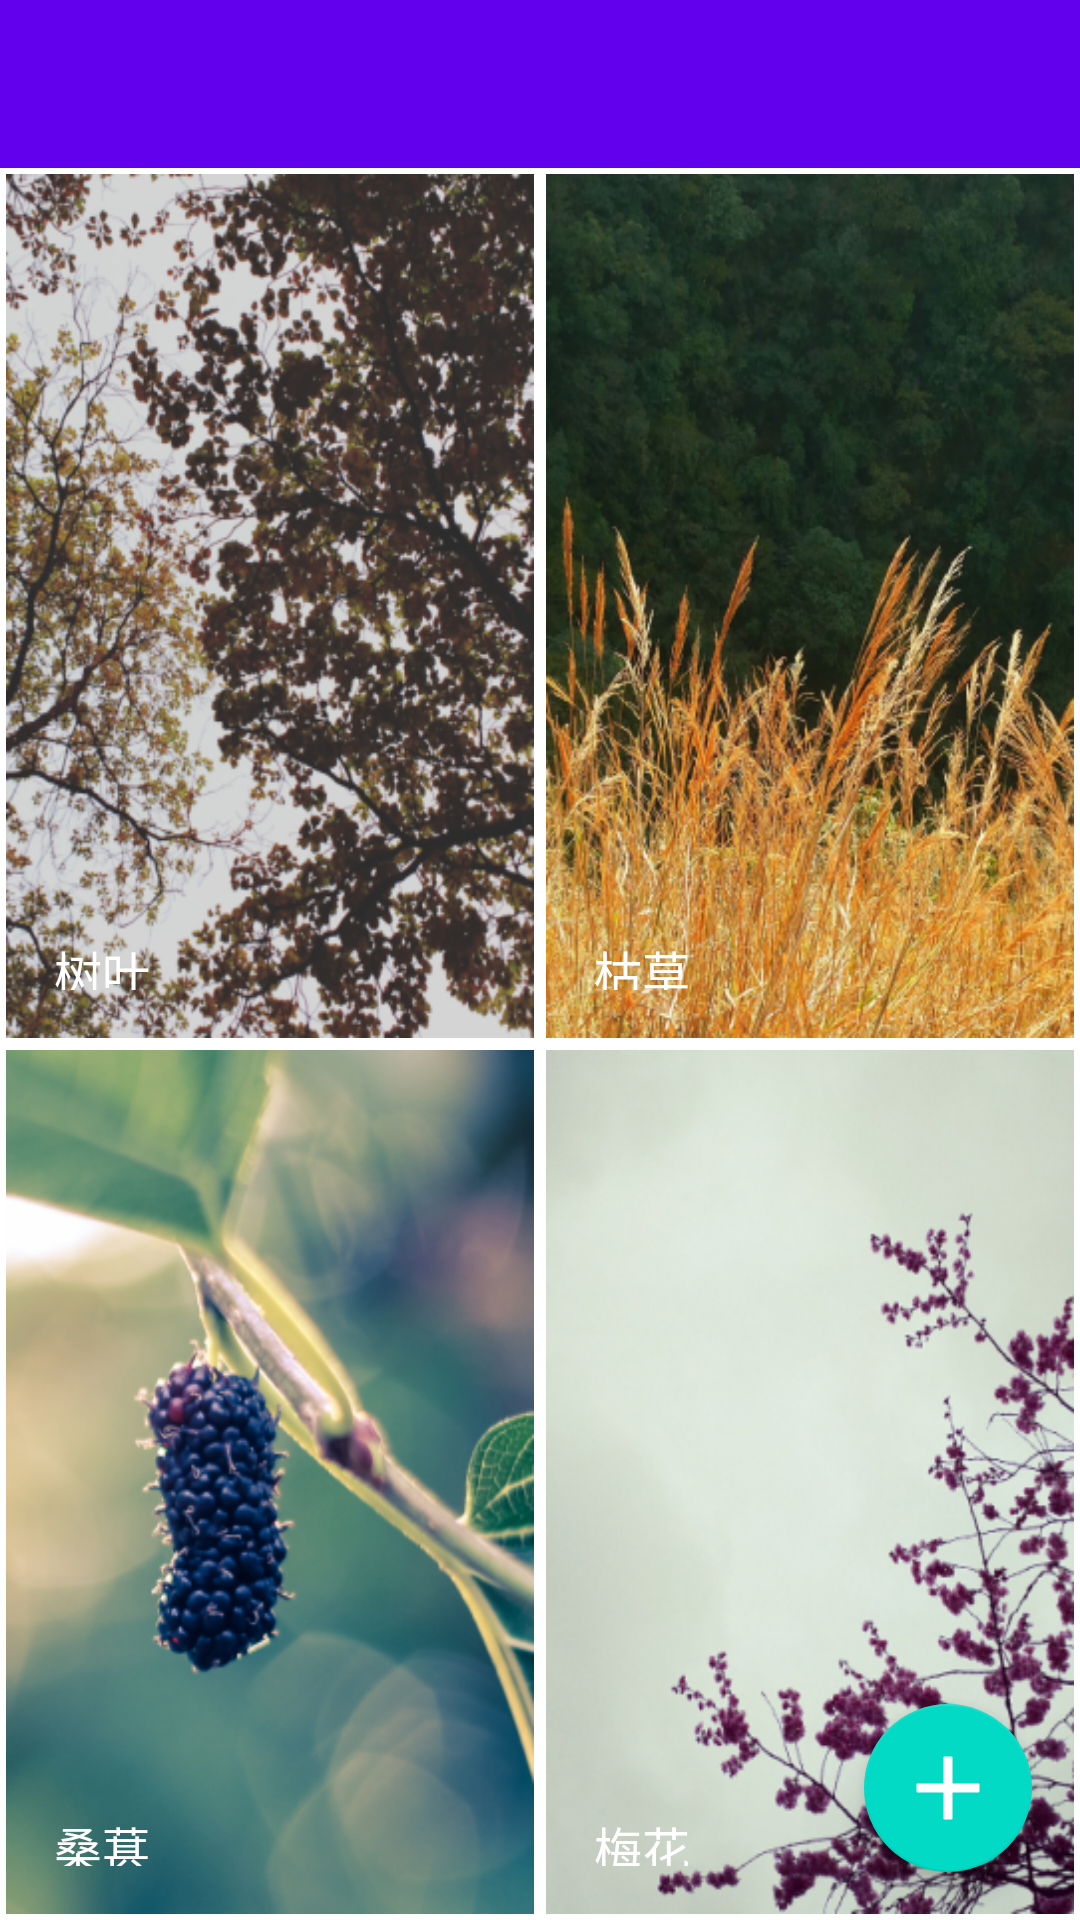

Produce the Android XML layout that renders to this screen, including the resource entries it uses.
<!-- AndroidManifest.xml: activity theme AppTheme -->
<!-- res/layout/activity_main.xml -->
<?xml version="1.0" encoding="utf-8"?>
<android.support.v4.widget.DrawerLayout xmlns:android="http://schemas.android.com/apk/res/android"
    xmlns:app="http://schemas.android.com/apk/res-auto"
    xmlns:tools="http://schemas.android.com/tools"
    android:id="@+id/drawer_layout"
    android:layout_width="match_parent"
    android:layout_height="match_parent"
    android:background="@color/colorPrimary"
    tools:openDrawer="start">

    <LinearLayout
        android:layout_width="match_parent"
        android:layout_height="wrap_content"
        android:fitsSystemWindows="true"
        android:orientation="vertical">

        <android.support.v7.widget.Toolbar
            android:id="@+id/toolbar"
            android:layout_width="match_parent"
            android:layout_height="?attr/actionBarSize"
            android:background="?attr/colorPrimary"
            app:theme="@style/ThemeOverlay.AppCompat.Dark.ActionBar"/>

        <include
            layout="@layout/app_bar_main"
            android:layout_width="match_parent"
            android:layout_height="match_parent"/>

    </LinearLayout>

    <android.support.design.widget.NavigationView
        android:id="@+id/nav_view"
        android:layout_width="wrap_content"
        android:layout_height="match_parent"
        android:layout_gravity="start"
        android:fitsSystemWindows="true"
        app:headerLayout="@layout/nav_header_main"
        app:menu="@menu/activity_main_drawer" />

</android.support.v4.widget.DrawerLayout>
<!-- res/layout/app_bar_main.xml (included above) -->
<?xml version="1.0" encoding="utf-8"?>
<android.support.design.widget.CoordinatorLayout xmlns:android="http://schemas.android.com/apk/res/android"
    xmlns:tools="http://schemas.android.com/tools"
    android:layout_width="match_parent"
    android:layout_height="match_parent"
    android:fitsSystemWindows="true"
    android:background="@color/white"
    tools:context="com.example.asus1.materialdesigndemo.ui.activity.MainActivity">

    <include layout="@layout/content_main" />

    <android.support.design.widget.FloatingActionButton
        android:id="@+id/fab"
        android:layout_width="wrap_content"
        android:layout_height="wrap_content"
        android:layout_gravity="bottom|end"
        android:layout_margin="@dimen/fab_margin"
        android:src="@drawable/add" />

</android.support.design.widget.CoordinatorLayout>
<!-- res/layout/nav_header_main.xml (included above) -->
<?xml version="1.0" encoding="utf-8"?>
<LinearLayout xmlns:android="http://schemas.android.com/apk/res/android"
    android:layout_width="match_parent"
    android:layout_height="@dimen/nav_header_height"
    android:background="#ffffff"
    android:gravity="bottom"
    android:orientation="vertical"
    android:paddingBottom="@dimen/activity_vertical_margin"
    android:paddingLeft="@dimen/activity_horizontal_margin"
    android:paddingRight="@dimen/activity_horizontal_margin"
    android:paddingTop="@dimen/activity_vertical_margin"
    android:theme="@style/ThemeOverlay.AppCompat.Dark">

    <ImageView
        android:id="@+id/imageView"
        android:layout_width="wrap_content"
        android:layout_height="wrap_content"
        android:paddingTop="@dimen/nav_header_vertical_spacing"
        android:src="@android:drawable/sym_def_app_icon" />

    <TextView
        android:layout_width="match_parent"
        android:layout_height="wrap_content"
        android:paddingTop="@dimen/nav_header_vertical_spacing"
        android:text="MD"
        android:textAppearance="@style/TextAppearance.AppCompat.Body1" />

</LinearLayout>
<!-- res/layout/content_main.xml (included above) -->
<?xml version="1.0" encoding="utf-8"?>
<LinearLayout xmlns:android="http://schemas.android.com/apk/res/android"
    xmlns:tools="http://schemas.android.com/tools"
    android:layout_width="match_parent"
    android:layout_height="match_parent"
    android:orientation="vertical">

    

    <LinearLayout
        android:layout_width="match_parent"
        android:layout_height="0dp"
        android:layout_weight="2"
        android:baselineAligned="false"
        android:orientation="horizontal">

        <FrameLayout
            android:id="@+id/item1"
            android:layout_width="0dp"
            android:layout_height="match_parent"
            android:layout_margin="@dimen/item_margin"
            android:layout_weight="1"
            android:background="@drawable/ripple1"
            tools:ignore="NestedWeights">

            <RelativeLayout
                android:id="@+id/bottom1"
                android:layout_width="match_parent"
                android:layout_height="50dp"
                android:layout_gravity="bottom"
                android:clickable="true"
                android:padding="@dimen/fab_margin">

                <TextView
                    android:id="@+id/title1"
                    android:layout_width="wrap_content"
                    android:layout_height="wrap_content"
                    android:gravity="start"
                    android:text="@string/item1"
                    android:textColor="@color/white"
                    android:textSize="@dimen/normal_text" />

            </RelativeLayout>

        </FrameLayout>

        <FrameLayout
            android:id="@+id/item2"
            android:layout_width="0dp"
            android:layout_height="match_parent"
            android:layout_margin="@dimen/item_margin"
            android:layout_weight="1"
            android:background="@drawable/ripple2">

            <RelativeLayout
                android:id="@+id/bottom2"
                android:layout_width="match_parent"
                android:layout_height="50dp"
                android:layout_gravity="bottom"
                android:clickable="true"
                android:padding="@dimen/fab_margin">

                <TextView
                    android:id="@+id/title2"
                    android:layout_width="wrap_content"
                    android:layout_height="wrap_content"
                    android:gravity="start"
                    android:text="@string/item2"
                    android:textColor="@color/white"
                    android:textSize="@dimen/normal_text" />

            </RelativeLayout>

        </FrameLayout>

    </LinearLayout>

    <LinearLayout
        android:layout_width="match_parent"
        android:layout_height="0dp"
        android:layout_weight="2"
        android:baselineAligned="false"
        android:orientation="horizontal">

        <FrameLayout
            android:id="@+id/item3"
            android:layout_width="0dp"
            android:layout_height="match_parent"
            android:layout_margin="@dimen/item_margin"
            android:layout_weight="1"
            android:background="@drawable/ripple3"
            tools:ignore="NestedWeights">

            <RelativeLayout
                android:id="@+id/bottom3"
                android:layout_width="match_parent"
                android:layout_height="50dp"
                android:layout_gravity="bottom"
                android:clickable="true"
                android:padding="@dimen/fab_margin">

                <TextView
                    android:id="@+id/title3"
                    android:layout_width="wrap_content"
                    android:layout_height="wrap_content"
                    android:gravity="start"
                    android:text="@string/item3"
                    android:textColor="@color/white"
                    android:textSize="@dimen/normal_text" />

            </RelativeLayout>

        </FrameLayout>

        <FrameLayout
            android:id="@+id/item4"
            android:layout_width="0dp"
            android:layout_height="match_parent"
            android:layout_margin="@dimen/item_margin"
            android:layout_weight="1"
            android:background="@drawable/ripple4">

            <RelativeLayout
                android:id="@+id/bottom4"
                android:layout_width="match_parent"
                android:layout_height="50dp"
                android:layout_gravity="bottom"
                android:clickable="true"
                android:padding="@dimen/fab_margin">

                <TextView
                    android:id="@+id/title4"
                    android:layout_width="wrap_content"
                    android:layout_height="wrap_content"
                    android:gravity="start"
                    android:text="@string/item4"
                    android:textColor="@color/white"
                    android:textSize="@dimen/normal_text" />

            </RelativeLayout>
        </FrameLayout>
    </LinearLayout>
</LinearLayout>
<!-- resources referenced by this layout -->
<resources>
  <dimen name="activity_horizontal_margin">16dp</dimen>
  <dimen name="activity_vertical_margin">16dp</dimen>
  <dimen name="fab_margin">16dp</dimen>
  <dimen name="item_margin">2dp</dimen>
  <dimen name="nav_header_height">160dp</dimen>
  <dimen name="nav_header_vertical_spacing">16dp</dimen>
  <dimen name="normal_text">16sp</dimen>
  <!-- drawable add (drawable) -->
  <?xml version="1.0" encoding="utf-8"?>
  <vector xmlns:android="http://schemas.android.com/apk/res/android"
      android:width="38dp"
      android:height="38dp"
      android:viewportWidth="38"
      android:viewportHeight="38">
  
      <group
              android:scaleX="0.037109375"
              android:scaleY="0.037109375">
          <path
              android:fillColor="#ffffff"
              android:pathData="M959.670226 561.950645c0 6.887874-5.501525 12.471033-12.288377
  12.471033L76.618151 574.421678c-6.786852
  0-12.288377-5.583159-12.288377-12.471033L64.329774 459.024461c0-6.887874
  5.501525-12.471033 12.288377-12.471033l870.763698 0c6.786852 0 12.288377
  5.583159 12.288377 12.471033L959.670226 561.950645zM563.192018
  64.348564c6.888163 0 12.471556 5.501294 12.471556 12.287861l0 870.727151c0
  6.786567-5.583393 12.287861-12.471556 12.287861L460.26049 959.651436c-6.888163
  0-12.471556-5.501294-12.471556-12.287861L447.788934 76.636425c0-6.786567
  5.583393-12.287861 12.471556-12.287861L563.192018 64.348564z" />
      </group>
  </vector>
  <!-- drawable ripple1 (drawable) -->
  <?xml version="1.0" encoding="utf-8"?>
  <ripple xmlns:android="http://schemas.android.com/apk/res/android"
      android:color="#cccccc">
      <item android:drawable="@drawable/item1" />
  </ripple>
  <!-- drawable ripple2 (drawable) -->
  <?xml version="1.0" encoding="utf-8"?>
  <ripple xmlns:android="http://schemas.android.com/apk/res/android"
      android:color="#cccccc">
      <item android:drawable="@drawable/item2" />
  </ripple>
  <!-- drawable ripple3 (drawable) -->
  <?xml version="1.0" encoding="utf-8"?>
  <ripple xmlns:android="http://schemas.android.com/apk/res/android"
      android:color="#cccccc">
      <item android:drawable="@drawable/item3" />
  </ripple>
  <!-- drawable ripple4 (drawable) -->
  <?xml version="1.0" encoding="utf-8"?>
  <ripple xmlns:android="http://schemas.android.com/apk/res/android"
      android:color="#cccccc">
      <item android:drawable="@drawable/item4" />
  </ripple>
  <string name="item1">树叶</string>
  <string name="item2">枯草</string>
  <string name="item3">桑葚</string>
  <string name="item4">梅花</string>
  <style name="AppTheme" parent="Theme.AppCompat.Light.NoActionBar">
          
          <item name="colorPrimary">@color/colorPrimary</item>
          <item name="colorPrimaryDark">@color/colorPrimaryDark</item>
          <item name="colorAccent">@color/colorAccent</item>
      </style>
  <!-- drawable item1: png bitmap (drawable, 234718 bytes) -->
  <!-- drawable item2: png bitmap (drawable, 202940 bytes) -->
  <!-- drawable item3: png bitmap (drawable, 141155 bytes) -->
  <!-- drawable item4: png bitmap (drawable, 150319 bytes) -->
  <!-- not gathered from this repository: default colours our renderer supplied (Android Studio template values) -->
  <color name="white">#FFFFFFFF</color>
  <color name="colorPrimary">#FF6200EE</color>
  <color name="colorPrimaryDark">#FF3700B3</color>
  <color name="colorAccent">#FF03DAC5</color>
</resources>
